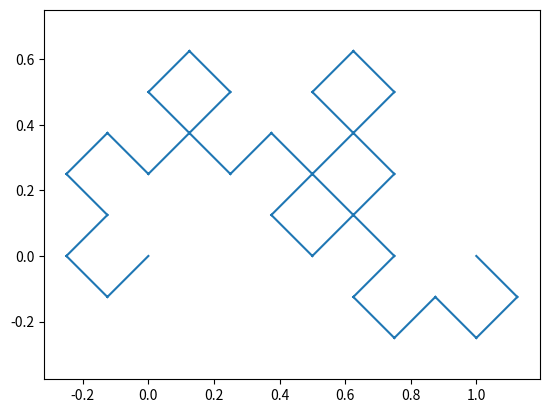
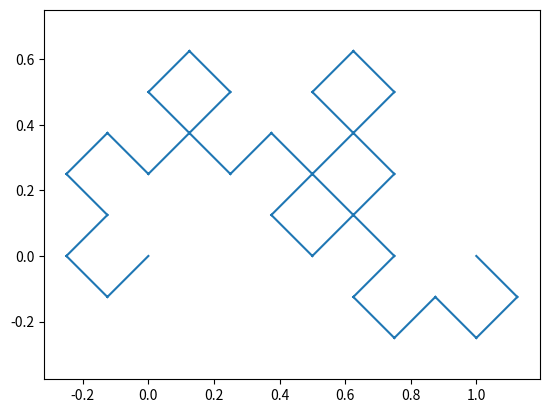
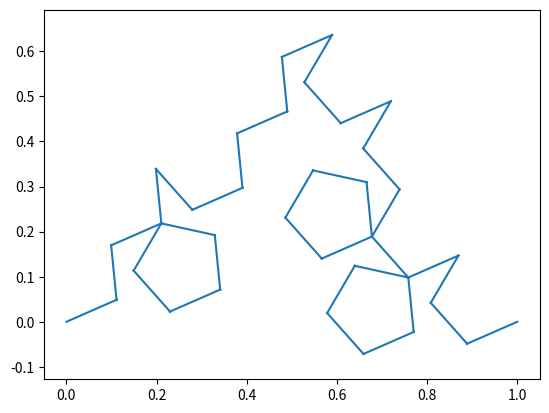

Reproduce these figures in Python, in order.
# -*- coding: utf-8 -*-
"""
Created on Thu Dec 15 17:14:22 2016

[redacted]
"""

import matplotlib.pyplot as plt
import numpy as np
import math
import cmath


class Fractal:
    def __init__(self,S0,func_list):
        self.S0 = S0
        self.S  = S0
        self.func_list = func_list
        self.i = 0
    
    def iterate(self, i):
        for j in range(i):
            S = []
            for func in self.func_list:
                S.extend(list(map(func,self.S)))
                S.append(float('nan'))
            self.S = S

    def plot(self):
        fig = plt.figure()
        ax = fig.add_subplot(111)
        # Previously was naming this variable self.plot which breaks self.plot()
        self.plot_handle = ax.plot(np.real(self.S),np.imag(self.S))            
        plt.axis('equal')

# Another option for making the code cleaner... 
class HeighwayDragon(Fractal):
    def __init__(self):
        Fractal.__init__(self,
                         S0 = [0,1],
                         func_list = 
                         [lambda z :  0.5*(1+1j)*z, lambda z : 1-0.5*(1-1j)*z])
        
SF =[]
S0 = [0,1]

#Vars Used in terdragon    
lamda = .5 - 1j/2/math.sqrt(3)
lamdaconj = .5 + 1j/2/math.sqrt(3)

#Vars used in twindragon
S0_twin = [0,1,1-1j]

#Vars used in golden dragon

phi = (1 +math.sqrt(5))*.5
r = (1/phi)**(1/phi)
A = math.acos((1+r**2-r**4)/2/r)
B = math.acos((1-r**2+r**4)/2/r**2)

#Vars used in Pentigree
P_r = (3-math.sqrt(5))*.5
P_a1 = (math.cos(.2*math.pi) + 1j*math.sin(.2*math.pi))
P_a2 = (math.cos(.6*math.pi) + 1j*math.sin(.6*math.pi))
P_na1 = (1*math.cos(.2*math.pi) + -1j*math.sin(.2*math.pi))
P_na2 = (1*math.cos(.6*math.pi) + -1j*math.sin(.6*math.pi))

#Vars used in pentadendrite
Dr = math.sqrt((6-math.sqrt(5))/31)
RA = 0.20627323391771757578747269015392
PA = (1*math.cos(RA) + 1j*math.sin(RA))
SA = (math.pi*0.4)
BA = (1*math.cos(RA + SA) + 1j*math.sin(RA + SA))
CA = (1*math.cos(RA - SA) + 1j*math.sin(RA - SA))
DA = (1*math.cos(RA - 2*SA) + 1j*math.sin(RA - 2*SA))

#Vars used in koch snowflake
K0 = (0+1j)
Ka = (.5 + .5*1j*math.sqrt(3))
Kna = (.5 - .5*1j*math.sqrt(3))
kr = 1/3
SK = [-1,0]



# This seems like a cleaner way to make the IFS functions... Probably as 
# members of the class
IFS_function = dict()
# Plain Ole' Dragon Curve
IFS_function['dragon'] = [lambda z :  0.5*(1+1j)*z, lambda z : 1-0.5*(1-1j)*z]
#z2 dragon curve
IFS_function['z2_dragon'] = [
        lambda z :  0.5*(1+1j)*z,
        lambda z :  -(1-0.5*(1-1j)*z),
        lambda z : 1-0.5*(1-1j)*z,
        lambda z : -(0.5*(1+1j)*z)]

# Levy C
def func1(z):
    return 0.5*(1-1j)*z
    
def func2(z):
    return 1+0.5*(1+1j)*(z-1)

# Twin Dragon
def twin1(z):
    return 0.5*(1+1j)*z
    
def twin2(z):
    return 1-0.5*(1+1j)*z

#Terdragon xtreme
def ter1(z):
    return lamda*z
def ter2(z):
    return 1j/math.sqrt(3)*z+lamda
def ter3(z):
    return lamda*z + lamdaconj

#golden dragon

def gd1(z):
    
    return r*z*cmath.exp(A*1j)
    
def gd2(z):
    return r**2*z*cmath.exp((math.pi-B)*1j)+1

#z2 golden dragon

def z2gd1(z):
    return gd1(z)

def z2gd2(z):
    return r*z*cmath.exp((A-math.pi)*1j)
    
def z2gd3(z):
    return gd2(z)  
    
def z2gd4(z):
    return r**2*z*cmath.exp(-B*1j)-1    

#z2 levy curve

def z2levy1(z):
    return func1(z)

def z2levy2(z):
    return -(1+0.5*(1+1j)*(z-1))
    
def z2levy3(z):
    return func2(z)  
    
def z2levy4(z):
    return -(0.5*(1-1j)*z)



#Pentigree

def pent1(z):
    return P_r*P_a1*z

def pent2(z):
    return P_r*P_a2*z + P_r*(P_a1)

def pent3(z):
    return P_r*P_na1*z + P_r*(P_a1 + P_a2)

def pent4(z):
    return P_r*P_na2*z + P_r*(P_a1 + P_a2 + P_na1)

def pent5(z):
    return P_r*P_na1*z + P_r*(P_a1 + P_a2 + P_na1 + P_na2)

def pent6(z):
    return P_r*P_a1*z + P_r*(P_a1 + P_a2 + P_na1 + P_na2 + P_na1)

#Pentadendrite

def pend1(z):
    return Dr*(PA*z)

def pend2(z):
    return Dr*(BA*z+PA)

def pend3(z):
    return Dr*(PA*z + PA + BA)

def pend4(z):
    return Dr*(DA*z + 2*PA + BA)

def pend5(z):
    return Dr*(CA*z + DA + 2*PA + BA)

def pend6(z):
    return Dr*(PA*z + 2*PA + BA + CA + DA)

#Koch Snowflake

def koch1(z):
    return kr*(z)

def koch2(z):
    return kr*(Ka*z + 1 )

def koch3(z):
    return kr*(Kna*z + 1 + Ka)

def koch4(z):
    return kr*(z + 2)


# Builds a unit-pentagon in complex plane
star = np.exp(1j*np.arange(0,361,72)*math.pi/180)
pentagon = np.cumsum(star)


if __name__ == "__main__":
    dragon = Fractal(S0,IFS_function['dragon'])
    dragon.iterate(5)
    dragon.plot()
    heighway = HeighwayDragon()
    heighway.iterate(5)
    heighway.plot()
#    levy = Fractal(S0,[func1,func2])
#    levy.iterate(17)
#    levy.plot()
#    z2_dragon = Fractal(S0,IFS_function['z2_dragon'])
#    z2_dragon.iterate(10)
#    z2_dragon.plot()
#    z2levy = Fractal([0,1],[func1,z2levy2,func2,z2levy4])
#    z2levy.iterate(10)
#    z2levy.plot()
#    twin_dragon = Fractal(S0_twin,[twin1,twin2])
#    twin_dragon.iterate(17)
#    twin_dragon.plot()
#    terdragon = Fractal(S0,[ter1,ter2,ter3])
#    terdragon.iterate(10)
#    terdragon.plot()
#    golden_dragon = Fractal(S0,[gd1,gd2])
#    golden_dragon.iterate(14)
#    golden_dragon.plot()
#    z2_golden_dragon = Fractal(S0,[z2gd1,z2gd2,z2gd3,z2gd4])
#    z2_golden_dragon.iterate(10)
#    z2_golden_dragon.plot()
#    pentigree = Fractal(S0,[pent1,pent2,pent3,pent4,pent5,pent6])
#    pentigree.iterate(1)
#    pentigree.plot()
    pentadentrite = Fractal([0,1],[pend1,pend2,pend3,pend4,pend5,pend6])
    pentadentrite.iterate(2)
    pentadentrite.plot()
#    Koch_fake = Fractal(SK,[koch1,koch2,koch3,koch4])
#    Koch_fake.iterate(1)
#    Koch_fake.plot()